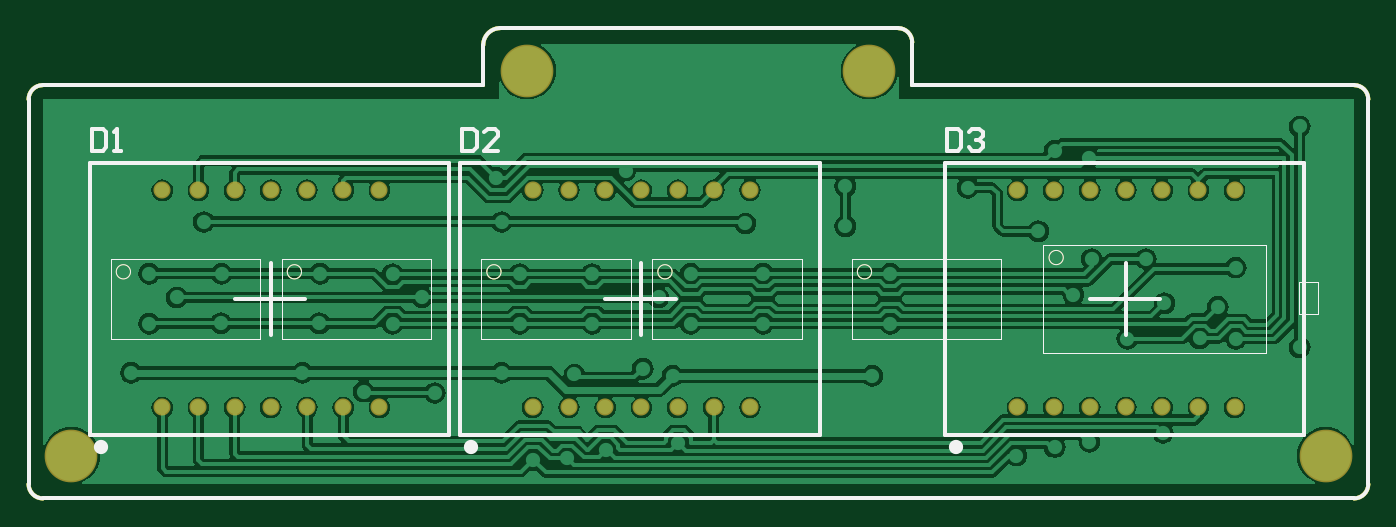
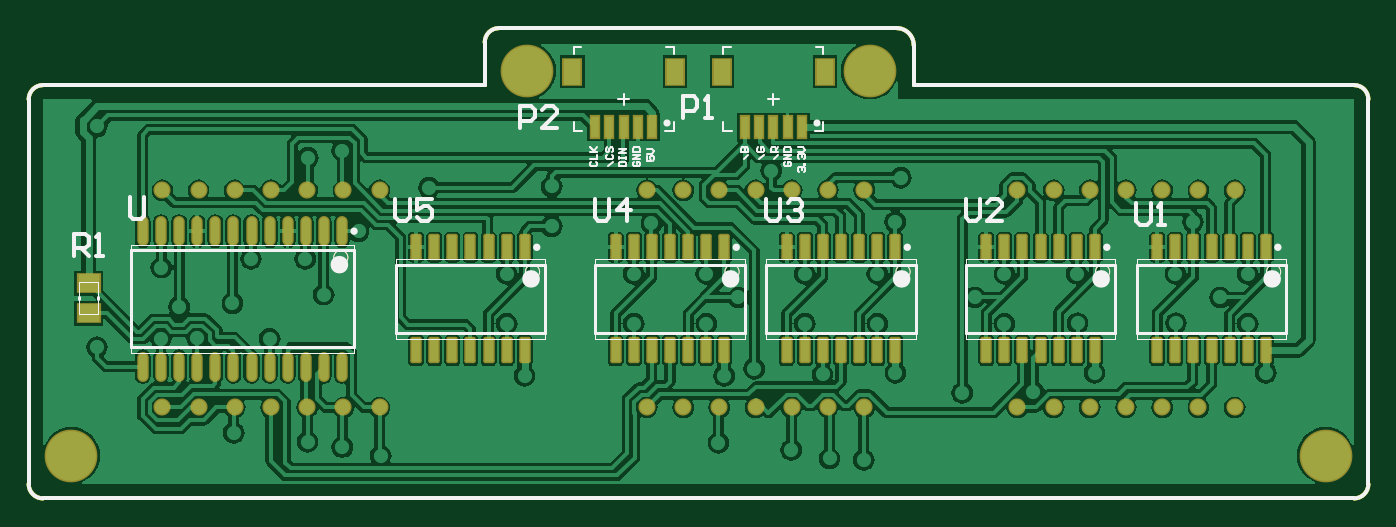
Circuit board: 9 layer files. Board 94.0 x 33.0 mm.
- bottom_copper: Date.GBL (81367 bytes)
- bottom_silk: Date.GBO (7445 bytes)
- paste: Date.GBP (4032 bytes)
- bottom_mask: Date.GBS (4896 bytes)
- outline: Date.GM1 (2098 bytes)
- top_copper: Date.GTL (46240 bytes)
- top_silk: Date.GTO (2745 bytes)
- paste: Date.GTP (1617 bytes)
- top_mask: Date.GTS (2476 bytes)

=== bottom_copper: Date.GBL (81367 bytes, source omitted) ===
=== bottom_silk: Date.GBO (7445 bytes, source omitted) ===
=== paste: Date.GBP ===
G04 Layer_Color=128*
%FSLAX42Y42*%
%MOMM*%
G71*
G01*
G75*
%ADD10C,0.25*%
%ADD12C,0.25*%
%ADD13C,0.10*%
%ADD16R,0.60X1.50*%
%ADD17R,1.20X1.80*%
%ADD18O,0.60X1.90*%
G04:AMPARAMS|DCode=19|XSize=0.6mm|YSize=1.65mm|CornerRadius=0.05mm|HoleSize=0mm|Usage=FLASHONLY|Rotation=180.000|XOffset=0mm|YOffset=0mm|HoleType=Round|Shape=RoundedRectangle|*
%AMROUNDEDRECTD19*
21,1,0.60,1.55,0,0,180.0*
21,1,0.50,1.65,0,0,180.0*
1,1,0.10,-0.25,0.77*
1,1,0.10,0.25,0.77*
1,1,0.10,0.25,-0.77*
1,1,0.10,-0.25,-0.77*
%
%ADD19ROUNDEDRECTD19*%
%ADD20R,1.50X1.25*%
D10*
X100Y2900D02*
G03*
X0Y2800I0J-100D01*
G01*
Y100D02*
G03*
X100Y0I100J0D01*
G01*
X9300D02*
G03*
X9400Y100I0J100D01*
G01*
Y2800D02*
G03*
X9300Y2900I-100J0D01*
G01*
X6200Y3200D02*
G03*
X6100Y3300I-100J0D01*
G01*
X3310D02*
G03*
X3190Y3180I0J-120D01*
G01*
D12*
X0Y100D02*
Y2800D01*
X100Y2900D02*
X3190Y2900D01*
X100Y0D02*
X9300D01*
X9400Y100D02*
Y2800D01*
X6200Y2900D02*
X9300D01*
X6200D02*
Y3200D01*
X3190Y2900D02*
Y3180D01*
X3310Y3300D02*
X6100D01*
D13*
X7260Y1690D02*
G03*
X7260Y1690I-50J0D01*
G01*
X5915Y1590D02*
G03*
X5915Y1590I-50J0D01*
G01*
X4515D02*
G03*
X4515Y1590I-50J0D01*
G01*
X3315D02*
G03*
X3315Y1590I-50J0D01*
G01*
X1915D02*
G03*
X1915Y1590I-50J0D01*
G01*
X715D02*
G03*
X715Y1590I-50J0D01*
G01*
X7120Y1780D02*
X8680D01*
X7120Y1020D02*
X8680D01*
X7120D02*
Y1780D01*
X8680Y1020D02*
Y1780D01*
X6825Y1120D02*
Y1680D01*
X5775Y1120D02*
Y1680D01*
Y1120D02*
X6825D01*
X5775Y1680D02*
X6825D01*
X5425Y1120D02*
Y1680D01*
X4375Y1120D02*
Y1680D01*
Y1120D02*
X5425D01*
X4375Y1680D02*
X5425D01*
X4225Y1120D02*
Y1680D01*
X3175Y1120D02*
Y1680D01*
Y1120D02*
X4225D01*
X3175Y1680D02*
X4225D01*
X2825Y1120D02*
Y1680D01*
X1775Y1120D02*
Y1680D01*
Y1120D02*
X2825D01*
X1775Y1680D02*
X2825D01*
X1625Y1120D02*
Y1680D01*
X575Y1120D02*
Y1680D01*
Y1120D02*
X1625D01*
X575Y1680D02*
X1625D01*
X9047Y1295D02*
Y1515D01*
X8912Y1295D02*
Y1515D01*
Y1295D02*
X9047D01*
X8912Y1515D02*
X9047D01*
D16*
X3975Y2605D02*
D03*
X4075D02*
D03*
X4175D02*
D03*
X4275D02*
D03*
X4375D02*
D03*
X5025D02*
D03*
X5125D02*
D03*
X5225D02*
D03*
X5325D02*
D03*
X5425D02*
D03*
D17*
X3815Y2995D02*
D03*
X4535D02*
D03*
X4865D02*
D03*
X5585D02*
D03*
D18*
X7201Y1875D02*
D03*
X7329D02*
D03*
X7456D02*
D03*
X7582D02*
D03*
X7710D02*
D03*
X7836D02*
D03*
X7964D02*
D03*
X8090D02*
D03*
X8218D02*
D03*
X8344D02*
D03*
X8471D02*
D03*
X8599D02*
D03*
X7201Y925D02*
D03*
X7329D02*
D03*
X7456D02*
D03*
X7582D02*
D03*
X7710D02*
D03*
X7836D02*
D03*
X7964D02*
D03*
X8090D02*
D03*
X8218D02*
D03*
X8344D02*
D03*
X8471D02*
D03*
X8599D02*
D03*
D19*
X6681Y1038D02*
D03*
X6554D02*
D03*
X6427D02*
D03*
X6300D02*
D03*
X6173D02*
D03*
X6046D02*
D03*
X5919D02*
D03*
X6681Y1762D02*
D03*
X6554D02*
D03*
X6427D02*
D03*
X6300D02*
D03*
X6173D02*
D03*
X6046D02*
D03*
X5919D02*
D03*
X5281Y1038D02*
D03*
X5154D02*
D03*
X5027D02*
D03*
X4900D02*
D03*
X4773D02*
D03*
X4646D02*
D03*
X4519D02*
D03*
X5281Y1762D02*
D03*
X5154D02*
D03*
X5027D02*
D03*
X4900D02*
D03*
X4773D02*
D03*
X4646D02*
D03*
X4519D02*
D03*
X4081Y1038D02*
D03*
X3954D02*
D03*
X3827D02*
D03*
X3700D02*
D03*
X3573D02*
D03*
X3446D02*
D03*
X3319D02*
D03*
X4081Y1762D02*
D03*
X3954D02*
D03*
X3827D02*
D03*
X3700D02*
D03*
X3573D02*
D03*
X3446D02*
D03*
X3319D02*
D03*
X2681Y1038D02*
D03*
X2554D02*
D03*
X2427D02*
D03*
X2300D02*
D03*
X2173D02*
D03*
X2046D02*
D03*
X1919D02*
D03*
X2681Y1762D02*
D03*
X2554D02*
D03*
X2427D02*
D03*
X2300D02*
D03*
X2173D02*
D03*
X2046D02*
D03*
X1919D02*
D03*
X1481Y1038D02*
D03*
X1354D02*
D03*
X1227D02*
D03*
X1100D02*
D03*
X973D02*
D03*
X846D02*
D03*
X719D02*
D03*
X1481Y1762D02*
D03*
X1354D02*
D03*
X1227D02*
D03*
X1100D02*
D03*
X973D02*
D03*
X846D02*
D03*
X719D02*
D03*
D20*
X8980Y1300D02*
D03*
Y1510D02*
D03*
M02*

=== bottom_mask: Date.GBS ===
G04 Layer_Color=16711935*
%FSLAX42Y42*%
%MOMM*%
G71*
G01*
G75*
%ADD10C,0.25*%
%ADD12C,0.25*%
%ADD13C,0.10*%
%ADD21C,3.70*%
%ADD22C,1.20*%
%ADD23R,0.80X1.70*%
%ADD24R,1.40X2.00*%
%ADD25O,0.80X2.10*%
G04:AMPARAMS|DCode=26|XSize=0.8mm|YSize=1.85mm|CornerRadius=0.15mm|HoleSize=0mm|Usage=FLASHONLY|Rotation=180.000|XOffset=0mm|YOffset=0mm|HoleType=Round|Shape=RoundedRectangle|*
%AMROUNDEDRECTD26*
21,1,0.80,1.55,0,0,180.0*
21,1,0.50,1.85,0,0,180.0*
1,1,0.31,-0.25,0.77*
1,1,0.31,0.25,0.77*
1,1,0.31,0.25,-0.77*
1,1,0.31,-0.25,-0.77*
%
%ADD26ROUNDEDRECTD26*%
%ADD27R,1.70X1.45*%
D10*
X100Y2900D02*
G03*
X0Y2800I0J-100D01*
G01*
Y100D02*
G03*
X100Y0I100J0D01*
G01*
X9300D02*
G03*
X9400Y100I0J100D01*
G01*
Y2800D02*
G03*
X9300Y2900I-100J0D01*
G01*
X6200Y3200D02*
G03*
X6100Y3300I-100J0D01*
G01*
X3310D02*
G03*
X3190Y3180I0J-120D01*
G01*
D12*
X0Y100D02*
Y2800D01*
X100Y2900D02*
X3190Y2900D01*
X100Y0D02*
X9300D01*
X9400Y100D02*
Y2800D01*
X6200Y2900D02*
X9300D01*
X6200D02*
Y3200D01*
X3190Y2900D02*
Y3180D01*
X3310Y3300D02*
X6100D01*
D13*
X7260Y1690D02*
G03*
X7260Y1690I-50J0D01*
G01*
X5915Y1590D02*
G03*
X5915Y1590I-50J0D01*
G01*
X4515D02*
G03*
X4515Y1590I-50J0D01*
G01*
X3315D02*
G03*
X3315Y1590I-50J0D01*
G01*
X1915D02*
G03*
X1915Y1590I-50J0D01*
G01*
X715D02*
G03*
X715Y1590I-50J0D01*
G01*
X7120Y1780D02*
X8680D01*
X7120Y1020D02*
X8680D01*
X7120D02*
Y1780D01*
X8680Y1020D02*
Y1780D01*
X6825Y1120D02*
Y1680D01*
X5775Y1120D02*
Y1680D01*
Y1120D02*
X6825D01*
X5775Y1680D02*
X6825D01*
X5425Y1120D02*
Y1680D01*
X4375Y1120D02*
Y1680D01*
Y1120D02*
X5425D01*
X4375Y1680D02*
X5425D01*
X4225Y1120D02*
Y1680D01*
X3175Y1120D02*
Y1680D01*
Y1120D02*
X4225D01*
X3175Y1680D02*
X4225D01*
X2825Y1120D02*
Y1680D01*
X1775Y1120D02*
Y1680D01*
Y1120D02*
X2825D01*
X1775Y1680D02*
X2825D01*
X1625Y1120D02*
Y1680D01*
X575Y1120D02*
Y1680D01*
Y1120D02*
X1625D01*
X575Y1680D02*
X1625D01*
X9047Y1295D02*
Y1515D01*
X8912Y1295D02*
Y1515D01*
Y1295D02*
X9047D01*
X8912Y1515D02*
X9047D01*
D21*
X3500Y3000D02*
D03*
X5900D02*
D03*
X300Y300D02*
D03*
X9100D02*
D03*
D22*
X8462Y2162D02*
D03*
X8208D02*
D03*
X7954D02*
D03*
X7700D02*
D03*
X7446D02*
D03*
X7192D02*
D03*
X6938D02*
D03*
X8462Y638D02*
D03*
X8208D02*
D03*
X7954D02*
D03*
X7700D02*
D03*
X7446D02*
D03*
X7192D02*
D03*
X6938D02*
D03*
X5062Y2162D02*
D03*
X4808D02*
D03*
X4554D02*
D03*
X4300D02*
D03*
X4046D02*
D03*
X3792D02*
D03*
X3538D02*
D03*
X5062Y638D02*
D03*
X4808D02*
D03*
X4554D02*
D03*
X4300D02*
D03*
X4046D02*
D03*
X3792D02*
D03*
X3538D02*
D03*
X2462Y2162D02*
D03*
X2208D02*
D03*
X1954D02*
D03*
X1700D02*
D03*
X1446D02*
D03*
X1192D02*
D03*
X938D02*
D03*
X2462Y638D02*
D03*
X2208D02*
D03*
X1954D02*
D03*
X1700D02*
D03*
X1446D02*
D03*
X1192D02*
D03*
X938D02*
D03*
D23*
X3975Y2605D02*
D03*
X4075D02*
D03*
X4175D02*
D03*
X4275D02*
D03*
X4375D02*
D03*
X5025D02*
D03*
X5125D02*
D03*
X5225D02*
D03*
X5325D02*
D03*
X5425D02*
D03*
D24*
X3815Y2995D02*
D03*
X4535D02*
D03*
X4865D02*
D03*
X5585D02*
D03*
D25*
X7201Y1875D02*
D03*
X7329D02*
D03*
X7456D02*
D03*
X7582D02*
D03*
X7710D02*
D03*
X7836D02*
D03*
X7964D02*
D03*
X8090D02*
D03*
X8218D02*
D03*
X8344D02*
D03*
X8471D02*
D03*
X8599D02*
D03*
X7201Y925D02*
D03*
X7329D02*
D03*
X7456D02*
D03*
X7582D02*
D03*
X7710D02*
D03*
X7836D02*
D03*
X7964D02*
D03*
X8090D02*
D03*
X8218D02*
D03*
X8344D02*
D03*
X8471D02*
D03*
X8599D02*
D03*
D26*
X6681Y1038D02*
D03*
X6554D02*
D03*
X6427D02*
D03*
X6300D02*
D03*
X6173D02*
D03*
X6046D02*
D03*
X5919D02*
D03*
X6681Y1762D02*
D03*
X6554D02*
D03*
X6427D02*
D03*
X6300D02*
D03*
X6173D02*
D03*
X6046D02*
D03*
X5919D02*
D03*
X5281Y1038D02*
D03*
X5154D02*
D03*
X5027D02*
D03*
X4900D02*
D03*
X4773D02*
D03*
X4646D02*
D03*
X4519D02*
D03*
X5281Y1762D02*
D03*
X5154D02*
D03*
X5027D02*
D03*
X4900D02*
D03*
X4773D02*
D03*
X4646D02*
D03*
X4519D02*
D03*
X4081Y1038D02*
D03*
X3954D02*
D03*
X3827D02*
D03*
X3700D02*
D03*
X3573D02*
D03*
X3446D02*
D03*
X3319D02*
D03*
X4081Y1762D02*
D03*
X3954D02*
D03*
X3827D02*
D03*
X3700D02*
D03*
X3573D02*
D03*
X3446D02*
D03*
X3319D02*
D03*
X2681Y1038D02*
D03*
X2554D02*
D03*
X2427D02*
D03*
X2300D02*
D03*
X2173D02*
D03*
X2046D02*
D03*
X1919D02*
D03*
X2681Y1762D02*
D03*
X2554D02*
D03*
X2427D02*
D03*
X2300D02*
D03*
X2173D02*
D03*
X2046D02*
D03*
X1919D02*
D03*
X1481Y1038D02*
D03*
X1354D02*
D03*
X1227D02*
D03*
X1100D02*
D03*
X973D02*
D03*
X846D02*
D03*
X719D02*
D03*
X1481Y1762D02*
D03*
X1354D02*
D03*
X1227D02*
D03*
X1100D02*
D03*
X973D02*
D03*
X846D02*
D03*
X719D02*
D03*
D27*
X8980Y1300D02*
D03*
Y1510D02*
D03*
M02*

=== outline: Date.GM1 ===
G04 Layer_Color=16711935*
%FSLAX42Y42*%
%MOMM*%
G71*
G01*
G75*
%ADD10C,0.25*%
%ADD12C,0.25*%
%ADD13C,0.10*%
D10*
X100Y2900D02*
G03*
X0Y2800I0J-100D01*
G01*
Y100D02*
G03*
X100Y0I100J0D01*
G01*
X9300D02*
G03*
X9400Y100I0J100D01*
G01*
Y2800D02*
G03*
X9300Y2900I-100J0D01*
G01*
X6200Y3200D02*
G03*
X6100Y3300I-100J0D01*
G01*
X3310D02*
G03*
X3190Y3180I0J-120D01*
G01*
X100Y2900D02*
G03*
X0Y2800I0J-100D01*
G01*
Y100D02*
G03*
X100Y0I100J0D01*
G01*
X9300D02*
G03*
X9400Y100I0J100D01*
G01*
Y2800D02*
G03*
X9300Y2900I-100J0D01*
G01*
X6200Y3200D02*
G03*
X6100Y3300I-100J0D01*
G01*
X3310D02*
G03*
X3190Y3180I0J-120D01*
G01*
D12*
X0Y100D02*
Y2800D01*
X100Y2900D02*
X3190Y2900D01*
X100Y0D02*
X9300D01*
X9400Y100D02*
Y2800D01*
X6200Y2900D02*
X9300D01*
X6200D02*
Y3200D01*
X3190Y2900D02*
Y3180D01*
X3310Y3300D02*
X6100D01*
X0Y100D02*
Y2800D01*
X100Y2900D02*
X3190Y2900D01*
X100Y0D02*
X9300D01*
X9400Y100D02*
Y2800D01*
X6200Y2900D02*
X9300D01*
X6200D02*
Y3200D01*
X3190Y2900D02*
Y3180D01*
X3310Y3300D02*
X6100D01*
D13*
X7260Y1690D02*
G03*
X7260Y1690I-50J0D01*
G01*
X5915Y1590D02*
G03*
X5915Y1590I-50J0D01*
G01*
X4515D02*
G03*
X4515Y1590I-50J0D01*
G01*
X3315D02*
G03*
X3315Y1590I-50J0D01*
G01*
X1915D02*
G03*
X1915Y1590I-50J0D01*
G01*
X715D02*
G03*
X715Y1590I-50J0D01*
G01*
X7120Y1780D02*
X8680D01*
X7120Y1020D02*
X8680D01*
X7120D02*
Y1780D01*
X8680Y1020D02*
Y1780D01*
X6825Y1120D02*
Y1680D01*
X5775Y1120D02*
Y1680D01*
Y1120D02*
X6825D01*
X5775Y1680D02*
X6825D01*
X5425Y1120D02*
Y1680D01*
X4375Y1120D02*
Y1680D01*
Y1120D02*
X5425D01*
X4375Y1680D02*
X5425D01*
X4225Y1120D02*
Y1680D01*
X3175Y1120D02*
Y1680D01*
Y1120D02*
X4225D01*
X3175Y1680D02*
X4225D01*
X2825Y1120D02*
Y1680D01*
X1775Y1120D02*
Y1680D01*
Y1120D02*
X2825D01*
X1775Y1680D02*
X2825D01*
X1625Y1120D02*
Y1680D01*
X575Y1120D02*
Y1680D01*
Y1120D02*
X1625D01*
X575Y1680D02*
X1625D01*
X9047Y1295D02*
Y1515D01*
X8912Y1295D02*
Y1515D01*
Y1295D02*
X9047D01*
X8912Y1515D02*
X9047D01*
M02*

=== top_copper: Date.GTL (46240 bytes, source omitted) ===
=== top_silk: Date.GTO ===
G04 Layer_Color=65535*
%FSLAX42Y42*%
%MOMM*%
G71*
G01*
G75*
%ADD10C,0.25*%
%ADD12C,0.25*%
%ADD13C,0.10*%
%ADD15C,1.00*%
D10*
X8950Y447D02*
Y2352D01*
X6430Y447D02*
X8950D01*
X6430D02*
Y2352D01*
X6450D01*
X8950D01*
X7446Y1400D02*
X7941D01*
X7700Y1146D02*
Y1654D01*
X5550Y447D02*
Y2352D01*
X3030Y447D02*
X5550D01*
X3030D02*
Y2352D01*
X3050D01*
X5550D01*
X4046Y1400D02*
X4541D01*
X4300Y1146D02*
Y1654D01*
X2950Y447D02*
Y2352D01*
X430Y447D02*
X2950D01*
X430D02*
Y2352D01*
X450D01*
X2950D01*
X1446Y1400D02*
X1941D01*
X1700Y1146D02*
Y1654D01*
X444Y2593D02*
Y2441D01*
X520D01*
X545Y2466D01*
Y2568D01*
X520Y2593D01*
X444D01*
X596Y2441D02*
X647D01*
X621D01*
Y2593D01*
X596Y2568D01*
X3042Y2593D02*
Y2441D01*
X3118D01*
X3144Y2466D01*
Y2568D01*
X3118Y2593D01*
X3042D01*
X3296Y2441D02*
X3194D01*
X3296Y2543D01*
Y2568D01*
X3271Y2593D01*
X3220D01*
X3194Y2568D01*
X6443Y2593D02*
Y2441D01*
X6519D01*
X6545Y2466D01*
Y2568D01*
X6519Y2593D01*
X6443D01*
X6595Y2568D02*
X6621Y2593D01*
X6672D01*
X6697Y2568D01*
Y2543D01*
X6672Y2517D01*
X6646D01*
X6672D01*
X6697Y2492D01*
Y2466D01*
X6672Y2441D01*
X6621D01*
X6595Y2466D01*
X100Y2900D02*
G03*
X0Y2800I0J-100D01*
G01*
Y100D02*
G03*
X100Y0I100J0D01*
G01*
X9300D02*
G03*
X9400Y100I0J100D01*
G01*
Y2800D02*
G03*
X9300Y2900I-100J0D01*
G01*
X6200Y3200D02*
G03*
X6100Y3300I-100J0D01*
G01*
X3310D02*
G03*
X3190Y3180I0J-120D01*
G01*
D12*
X0Y100D02*
Y2800D01*
X100Y2900D02*
X3190Y2900D01*
X100Y0D02*
X9300D01*
X9400Y100D02*
Y2800D01*
X6200Y2900D02*
X9300D01*
X6200D02*
Y3200D01*
X3190Y2900D02*
Y3180D01*
X3310Y3300D02*
X6100D01*
D13*
X7260Y1690D02*
G03*
X7260Y1690I-50J0D01*
G01*
X5915Y1590D02*
G03*
X5915Y1590I-50J0D01*
G01*
X4515D02*
G03*
X4515Y1590I-50J0D01*
G01*
X3315D02*
G03*
X3315Y1590I-50J0D01*
G01*
X1915D02*
G03*
X1915Y1590I-50J0D01*
G01*
X715D02*
G03*
X715Y1590I-50J0D01*
G01*
X7120Y1780D02*
X8680D01*
X7120Y1020D02*
X8680D01*
X7120D02*
Y1780D01*
X8680Y1020D02*
Y1780D01*
X6825Y1120D02*
Y1680D01*
X5775Y1120D02*
Y1680D01*
Y1120D02*
X6825D01*
X5775Y1680D02*
X6825D01*
X5425Y1120D02*
Y1680D01*
X4375Y1120D02*
Y1680D01*
Y1120D02*
X5425D01*
X4375Y1680D02*
X5425D01*
X4225Y1120D02*
Y1680D01*
X3175Y1120D02*
Y1680D01*
Y1120D02*
X4225D01*
X3175Y1680D02*
X4225D01*
X2825Y1120D02*
Y1680D01*
X1775Y1120D02*
Y1680D01*
Y1120D02*
X2825D01*
X1775Y1680D02*
X2825D01*
X1625Y1120D02*
Y1680D01*
X575Y1120D02*
Y1680D01*
Y1120D02*
X1625D01*
X575Y1680D02*
X1625D01*
X9047Y1295D02*
Y1515D01*
X8912Y1295D02*
Y1515D01*
Y1295D02*
X9047D01*
X8912Y1515D02*
X9047D01*
D15*
X6506Y359D02*
D03*
X3106D02*
D03*
X506D02*
D03*
M02*

=== paste: Date.GTP ===
G04 Layer_Color=8421504*
%FSLAX42Y42*%
%MOMM*%
G71*
G01*
G75*
%ADD10C,0.25*%
%ADD12C,0.25*%
%ADD13C,0.10*%
D10*
X100Y2900D02*
G03*
X0Y2800I0J-100D01*
G01*
Y100D02*
G03*
X100Y0I100J0D01*
G01*
X9300D02*
G03*
X9400Y100I0J100D01*
G01*
Y2800D02*
G03*
X9300Y2900I-100J0D01*
G01*
X6200Y3200D02*
G03*
X6100Y3300I-100J0D01*
G01*
X3310D02*
G03*
X3190Y3180I0J-120D01*
G01*
D12*
X0Y100D02*
Y2800D01*
X100Y2900D02*
X3190Y2900D01*
X100Y0D02*
X9300D01*
X9400Y100D02*
Y2800D01*
X6200Y2900D02*
X9300D01*
X6200D02*
Y3200D01*
X3190Y2900D02*
Y3180D01*
X3310Y3300D02*
X6100D01*
D13*
X7260Y1690D02*
G03*
X7260Y1690I-50J0D01*
G01*
X5915Y1590D02*
G03*
X5915Y1590I-50J0D01*
G01*
X4515D02*
G03*
X4515Y1590I-50J0D01*
G01*
X3315D02*
G03*
X3315Y1590I-50J0D01*
G01*
X1915D02*
G03*
X1915Y1590I-50J0D01*
G01*
X715D02*
G03*
X715Y1590I-50J0D01*
G01*
X7120Y1780D02*
X8680D01*
X7120Y1020D02*
X8680D01*
X7120D02*
Y1780D01*
X8680Y1020D02*
Y1780D01*
X6825Y1120D02*
Y1680D01*
X5775Y1120D02*
Y1680D01*
Y1120D02*
X6825D01*
X5775Y1680D02*
X6825D01*
X5425Y1120D02*
Y1680D01*
X4375Y1120D02*
Y1680D01*
Y1120D02*
X5425D01*
X4375Y1680D02*
X5425D01*
X4225Y1120D02*
Y1680D01*
X3175Y1120D02*
Y1680D01*
Y1120D02*
X4225D01*
X3175Y1680D02*
X4225D01*
X2825Y1120D02*
Y1680D01*
X1775Y1120D02*
Y1680D01*
Y1120D02*
X2825D01*
X1775Y1680D02*
X2825D01*
X1625Y1120D02*
Y1680D01*
X575Y1120D02*
Y1680D01*
Y1120D02*
X1625D01*
X575Y1680D02*
X1625D01*
X9047Y1295D02*
Y1515D01*
X8912Y1295D02*
Y1515D01*
Y1295D02*
X9047D01*
X8912Y1515D02*
X9047D01*
M02*

=== top_mask: Date.GTS ===
G04 Layer_Color=8388736*
%FSLAX42Y42*%
%MOMM*%
G71*
G01*
G75*
%ADD10C,0.25*%
%ADD12C,0.25*%
%ADD13C,0.10*%
%ADD21C,3.70*%
%ADD22C,1.20*%
D10*
X100Y2900D02*
G03*
X0Y2800I0J-100D01*
G01*
Y100D02*
G03*
X100Y0I100J0D01*
G01*
X9300D02*
G03*
X9400Y100I0J100D01*
G01*
Y2800D02*
G03*
X9300Y2900I-100J0D01*
G01*
X6200Y3200D02*
G03*
X6100Y3300I-100J0D01*
G01*
X3310D02*
G03*
X3190Y3180I0J-120D01*
G01*
D12*
X0Y100D02*
Y2800D01*
X100Y2900D02*
X3190Y2900D01*
X100Y0D02*
X9300D01*
X9400Y100D02*
Y2800D01*
X6200Y2900D02*
X9300D01*
X6200D02*
Y3200D01*
X3190Y2900D02*
Y3180D01*
X3310Y3300D02*
X6100D01*
D13*
X7260Y1690D02*
G03*
X7260Y1690I-50J0D01*
G01*
X5915Y1590D02*
G03*
X5915Y1590I-50J0D01*
G01*
X4515D02*
G03*
X4515Y1590I-50J0D01*
G01*
X3315D02*
G03*
X3315Y1590I-50J0D01*
G01*
X1915D02*
G03*
X1915Y1590I-50J0D01*
G01*
X715D02*
G03*
X715Y1590I-50J0D01*
G01*
X7120Y1780D02*
X8680D01*
X7120Y1020D02*
X8680D01*
X7120D02*
Y1780D01*
X8680Y1020D02*
Y1780D01*
X6825Y1120D02*
Y1680D01*
X5775Y1120D02*
Y1680D01*
Y1120D02*
X6825D01*
X5775Y1680D02*
X6825D01*
X5425Y1120D02*
Y1680D01*
X4375Y1120D02*
Y1680D01*
Y1120D02*
X5425D01*
X4375Y1680D02*
X5425D01*
X4225Y1120D02*
Y1680D01*
X3175Y1120D02*
Y1680D01*
Y1120D02*
X4225D01*
X3175Y1680D02*
X4225D01*
X2825Y1120D02*
Y1680D01*
X1775Y1120D02*
Y1680D01*
Y1120D02*
X2825D01*
X1775Y1680D02*
X2825D01*
X1625Y1120D02*
Y1680D01*
X575Y1120D02*
Y1680D01*
Y1120D02*
X1625D01*
X575Y1680D02*
X1625D01*
X9047Y1295D02*
Y1515D01*
X8912Y1295D02*
Y1515D01*
Y1295D02*
X9047D01*
X8912Y1515D02*
X9047D01*
D21*
X3500Y3000D02*
D03*
X5900D02*
D03*
X300Y300D02*
D03*
X9100D02*
D03*
D22*
X8462Y2162D02*
D03*
X8208D02*
D03*
X7954D02*
D03*
X7700D02*
D03*
X7446D02*
D03*
X7192D02*
D03*
X6938D02*
D03*
X8462Y638D02*
D03*
X8208D02*
D03*
X7954D02*
D03*
X7700D02*
D03*
X7446D02*
D03*
X7192D02*
D03*
X6938D02*
D03*
X5062Y2162D02*
D03*
X4808D02*
D03*
X4554D02*
D03*
X4300D02*
D03*
X4046D02*
D03*
X3792D02*
D03*
X3538D02*
D03*
X5062Y638D02*
D03*
X4808D02*
D03*
X4554D02*
D03*
X4300D02*
D03*
X4046D02*
D03*
X3792D02*
D03*
X3538D02*
D03*
X2462Y2162D02*
D03*
X2208D02*
D03*
X1954D02*
D03*
X1700D02*
D03*
X1446D02*
D03*
X1192D02*
D03*
X938D02*
D03*
X2462Y638D02*
D03*
X2208D02*
D03*
X1954D02*
D03*
X1700D02*
D03*
X1446D02*
D03*
X1192D02*
D03*
X938D02*
D03*
M02*

